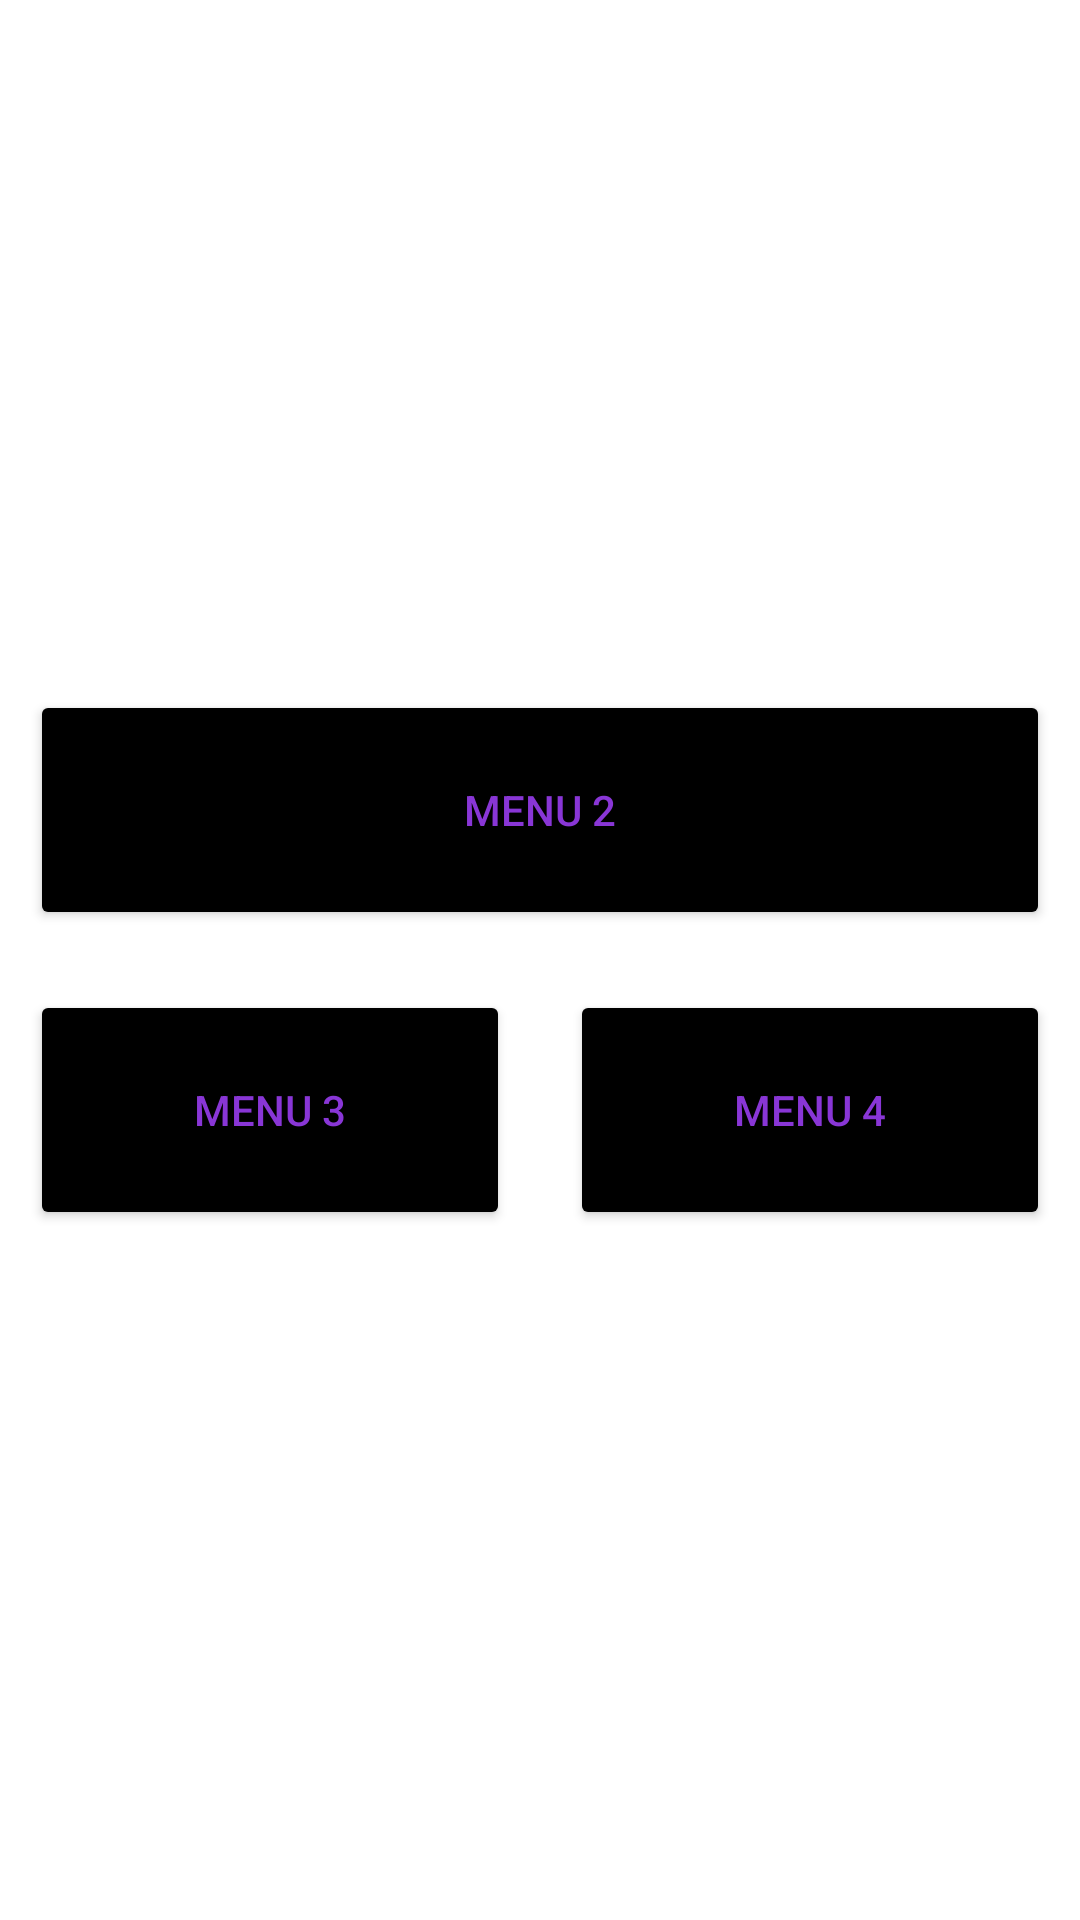

This screen was rendered from an Android layout file. Write that file and the resources it references.
<!-- AndroidManifest.xml: application theme Theme.RegistrationDesign -->
<!-- res/layout/activity_main.xml -->
<?xml version="1.0" encoding="utf-8"?>
<LinearLayout xmlns:android="http://schemas.android.com/apk/res/android"
    xmlns:app="http://schemas.android.com/apk/res-auto"
    xmlns:tools="http://schemas.android.com/tools"
    android:layout_width="match_parent"
    android:layout_height="match_parent"
    android:gravity="center"
    android:layout_marginLeft="10dp"
    android:layout_marginRight="10dp"
    android:orientation="vertical">

    <LinearLayout
        android:layout_width="match_parent"
        android:layout_height="100dp"
        android:orientation="horizontal">

        <Button
            android:id="@+id/btn_menu1"
            style="@style/Widget.AppCompat.Button"
            android:background="@color/black"
            android:text="Menu 1" />

        <Button
            android:id="@+id/btn_menu2"
            style="@style/menu_btn_style"
            android:text="Menu 2" />

    </LinearLayout>

    <LinearLayout
        android:layout_width="match_parent"
        android:layout_height="100dp"
        android:orientation="horizontal">


        <Button
            android:id="@+id/btn_menu3"
            style="@style/menu_btn_style"
            android:text="Menu 3" />

        <Button
            android:id="@+id/btn_menu4"
            style="@style/menu_btn_style"
            android:text="Menu 4" />
    </LinearLayout>

</LinearLayout>
<!-- resources referenced by this layout -->
<resources>
  <style name="menu_btn_style">
          <item name="android:textColor">#8936d6</item>
          <item name="android:layout_width">match_parent</item>
          <item name="android:layout_height">match_parent</item>
          <item name="android:backgroundTint">#000</item>
          <item name="android:layout_weight">1</item>
          <item name="android:layout_margin">10dp</item>
      </style>
  <style name="Theme.RegistrationDesign" parent="Theme.MaterialComponents.DayNight.DarkActionBar">
          
          <item name="colorPrimary">@color/purple_500</item>
          <item name="colorPrimaryVariant">@color/purple_700</item>
          <item name="colorOnPrimary">@color/white</item>
          
          <item name="colorSecondary">@color/teal_200</item>
          <item name="colorSecondaryVariant">@color/teal_700</item>
          <item name="colorOnSecondary">@color/black</item>
          
          <item name="android:statusBarColor" tools:targetApi="l">?attr/colorPrimaryVariant</item>
          
      </style>
  <!-- not gathered from this repository: default colours our renderer supplied (Android Studio template values) -->
  <color name="purple_500">#FF6200EE</color>
  <color name="purple_700">#FF3700B3</color>
  <color name="teal_200">#FF03DAC5</color>
  <color name="teal_700">#FF018786</color>
  <color name="black">#FF000000</color>
  <color name="white">#FFFFFFFF</color>
</resources>
